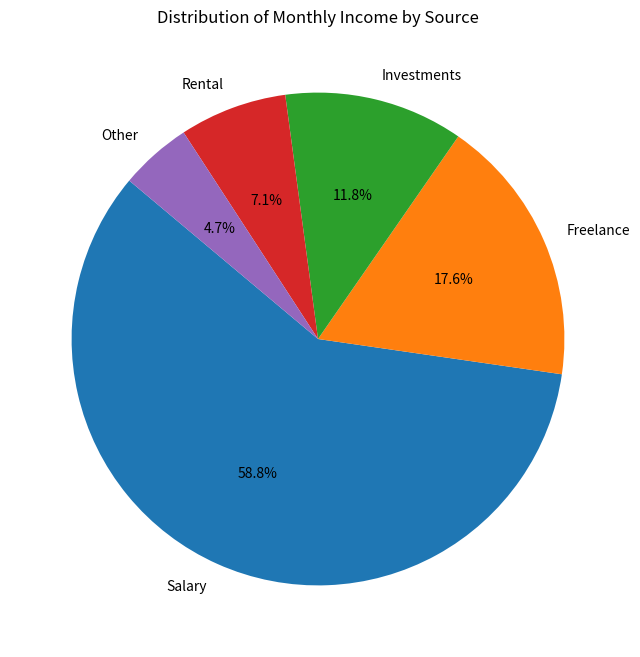

This chart was generated by the following Python code:
import matplotlib.pyplot as plt

# Given data
income_sources = ['Salary', 'Freelance', 'Investments', 'Rental', 'Other']
monthly_income = [5000, 1500, 1000, 600, 400]

# Plotting the pie chart
plt.figure(figsize=(8, 8))
plt.pie(monthly_income, labels=income_sources, autopct='%1.1f%%', startangle=140)
plt.title('Distribution of Monthly Income by Source')

# Display the plot
plt.show()
